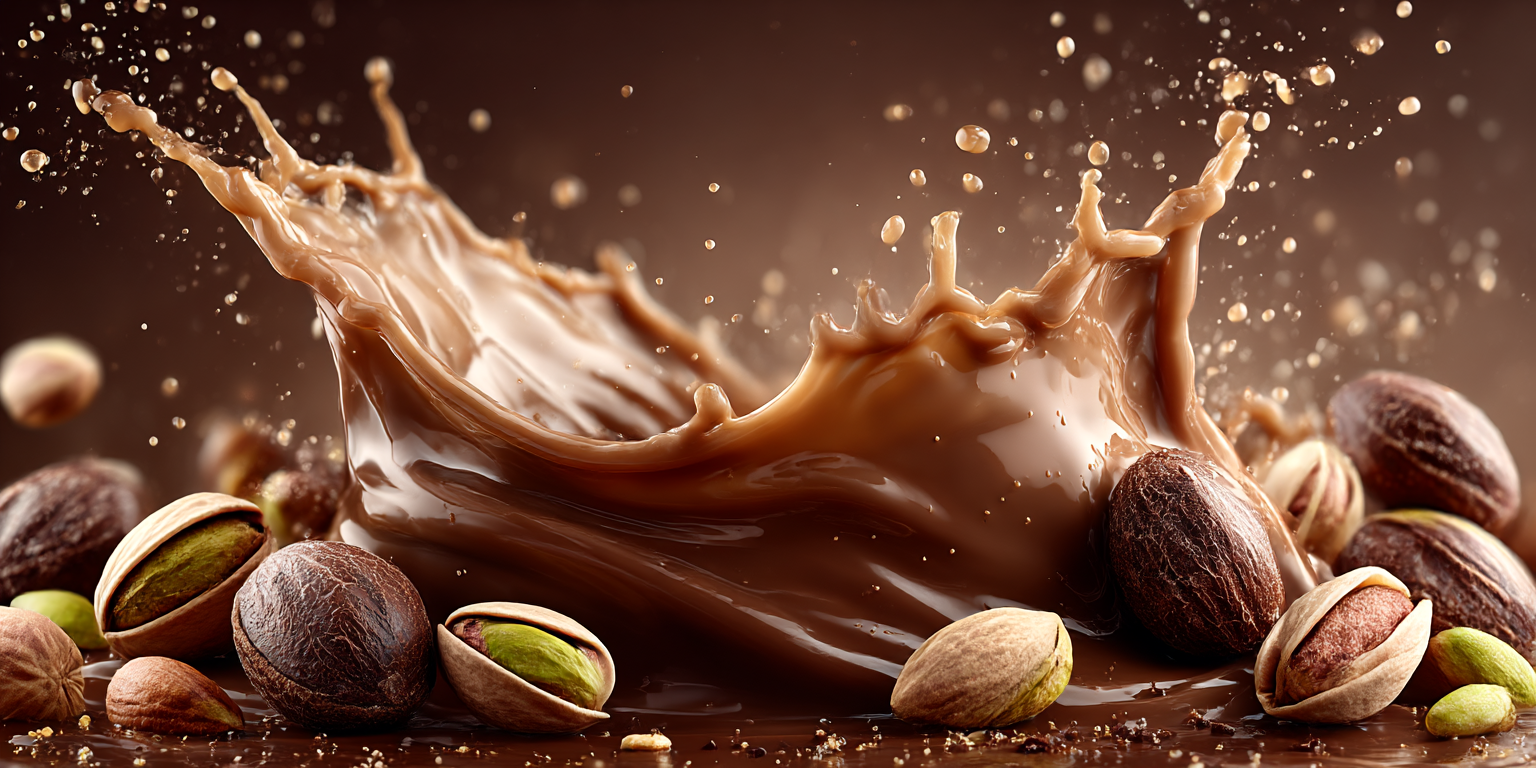
Generation parameters embedded in this image by Midjourney (PNG 'Description' text chunk):
A beautiful, dynamic splash of melted chocolate in mid-air, with whole pistachios and pistachio pieces flying through the splash, glossy textures, rich brown tones, high detail, elegant motion, soft reflections, cinematic lighting, ultra-realistic, minimal background --ar 2:1 --stylize 300 --v 7 --draft Job ID: 1c8bda15-503f-4607-9232-cec5f3ac49fa